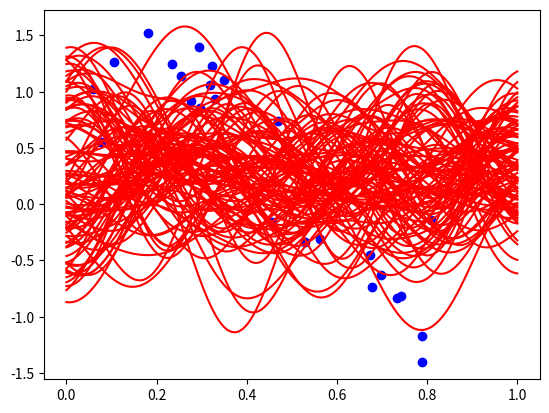
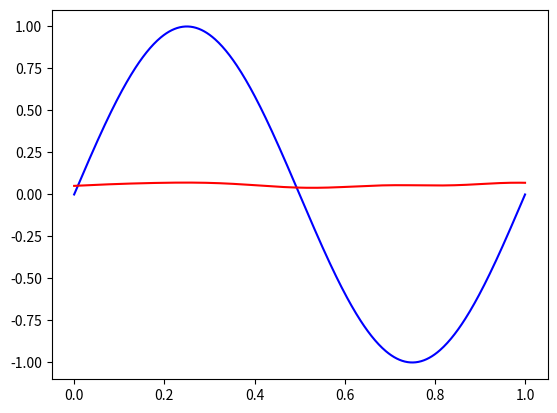

Write the Python code that produced these figures, in order.
import numpy as np
import matplotlib.pyplot as plt


np.random.seed(69)
Pi = np.pi
SD = .3
L = 100
N = 25
np.set_printoptions(threshold=np.inf)

#Setup X values
X = np.empty((0,N),float)  
for i in range(L):
    temp = np.random.uniform(0,1,N)
    X = np.append(X,np.array([temp]),0)
#print(X.shape)

#Setup Target Values
T = np.empty((0,N),float)
for i in range(L):
    EX1 = np.random.normal(SD,np.mean(X[i][:]),N)
    temp = np.sin(2*Pi*X[i][:])  + EX1
    T = np.append(T,np.array([temp]),0)
#print(T.shape)
M = 20

Phi = np.empty((0,N,M+1),float)

#Mu = np.random.uniform(0,1,M)
#Mu = np.sort(Mu)
Mu = np.linspace(0, 1,M)
s = .1

#Setup all Phi
for i in range(L):
    temp2 = np.empty((0,(M+1)),float)
    for j in range(N):
        temp = np.empty((0),float)
        for k in range(M+1):
            if k == 0:
                temp = np.append(temp,np.array([1]))
            else:
                temp3 = np.exp(-1*((X[i][j]-Mu[k-1])**2)/(2*(s**2)))
                temp = np.append(temp,np.array([temp3]))
        temp2 = np.append(temp2,np.array([temp]),0)
    #print(temp2.shape)
    Phi = np.append(Phi,np.array([temp2]),0)
#print(Phi.shape)
#print(Phi[0])

lam = np.random.uniform(.01,5,10)
lam = np.sort(lam)

I = np.identity(M+1)
W = np.empty((0,L,(M+1)),float)
# Setup all Weight Vectors

for i in range(len(lam)):
    temp1 = np.empty((0,(M+1)),float)
    for j in range(L):
        temp =  np.matmul(np.matmul(np.linalg.inv(np.matmul(np.transpose(Phi[L-1][:][:]),Phi[L-1][:][:])+lam[i]*I),np.transpose(Phi[L-1][:][:])),T[j][:])
        #print(temp.shape)
        temp1 = np.append(temp1,np.array([temp]),0)
    W = np.append(W,np.array([temp1]),0)
#print(W.shape)

Xrange = np.linspace(0, 1,500)


temp2 = np.empty((0,(M+1)),float)
for j in range(len(Xrange)):
        temp = np.empty((0),float)
        for k in range(M+1):
            if k == 0:
                temp = np.append(temp,np.array([1]))
            else:
                temp3 = np.exp(-1*((Xrange[j]-Mu[k-1])**2)/(2*(s**2)))
                temp = np.append(temp,np.array([temp3]))
        temp2 = np.append(temp2,np.array([temp]),0)


plt.figure(1)
numlam = 0
for i in range(N):
    for j in range(1):
        plt.plot(X[j][i],T[j][i],'bo')
# for i in range(1):
#     plt.plot(X[i][:],np.matmul(Phi[i][:][:],W[0][i][:]))
for i in range(L):
    plt.plot(Xrange,np.matmul(temp2,W[numlam][i][:]),'r')

plt.figure(2)
TruY = np.sin(2*Pi*Xrange)
plt.plot(Xrange,TruY,'b')

print(temp2.shape)
print(W[0][i][:].shape)
sum = np.zeros(500)
for i in range(L):
    sum += np.matmul(temp2,W[numlam][i][:])
sum = sum/500
plt.plot(Xrange,sum,'r')
plt.show()